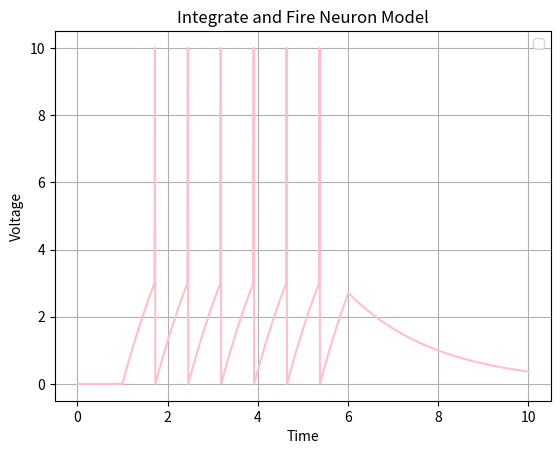

The script that saved this image:
## ---------- Part One - I & F Script ----------

import numpy as np
import matplotlib.pyplot as plt

t_init = 0.0
t_final = 10.0

I_start = 1.0 # 1 second
I_stop = 6.0 # 6 seconds 

C = 1.0
R = 2.0
I = 0.0 

V_reset = 0.0 
V_threshold = 3.0 
spike = 10.0 

Tau = R * C
t_step = 0.01 

t = np.arange(t_init, t_final + t_step, t_step)

V = np.zeros(len(t))
V[0] = 0.0 # initial voltage

spiking = False # switch between spike/no spike

for i in range(len(t) - 1):

    # only injecting current within 1-6 seconds 
    if I_start <= t[i] <= I_stop:
        I = 5.0
    else:
        I = 0.0 

    dV_dt = (1 / Tau) * (R * I - V[i])
    V[i + 1] = V[i] + dV_dt * t_step 

    # drop after spike to 10.0 V, 
    # go up to spike when past voltage threshold
    if spiking: 
        V[i + 1] = V_reset
        spiking = False 

    elif V[i + 1] > V_threshold:
        V[i + 1] = spike
        spiking = True
 

## ---------- Part Two - Plot and Explain ----------

plt.plot(t, V, color = 'pink')

plt.title("Integrate and Fire Neuron Model")
plt.xlabel("Time")
plt.ylabel("Voltage")

plt.legend()
plt.grid(True)
plt.show()

## After the current pulse ends at t = 6 seconds, the voltage decays
## back toward 0 instead of continuing to rise. This is because I = 0.0 A, 
## meaning the differential equation would look like:

## dV_dt = (1 / Tau) * (2.0 * 0.0 - V[i])
## dV_dt = -V[i] / Tau 

## Tau, the time constant that represents resistance * capacitance 
## determines how fast the voltage decays once the current is turned off.

## Capacitance represents the leftover charge stored in the neuronal membrane.
## Resistance represents the leak that allows the charge to dissipate. 
